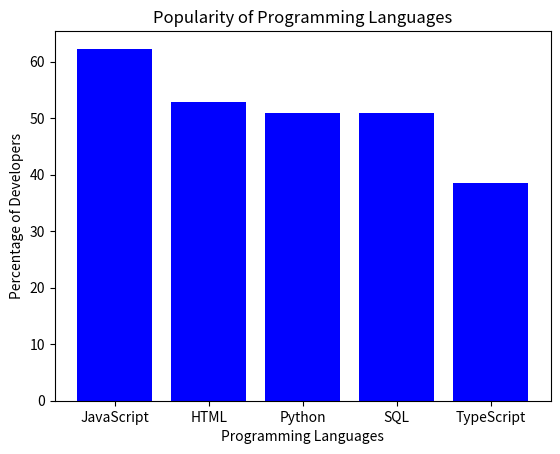

Write the Python code that produced this figure.
import numpy as np
import matplotlib.pyplot as plt

# Create a dictionary
language_popularity = {
    "JavaScript": 62.3,
    "HTML": 52.9,
    "Python": 51,
    "SQL": 51,
    "TypeScript": 38.5
}
print(language_popularity)

# Extract languages and percentages
languages = list(language_popularity.keys())
percentages = list(language_popularity.values())

# Create the bar chart
plt.bar(languages, percentages, color='blue')
plt.xlabel('Programming Languages')
plt.ylabel('Percentage of Developers')
plt.title('Popularity of Programming Languages')
plt.show()
#Define the query language
selected_language = "Python"
#Retrieve the usage percentage
percentage = language_popularity[selected_language]
#Print the result
print(f"The percentage of developers using {selected_language} is {percentage}%")